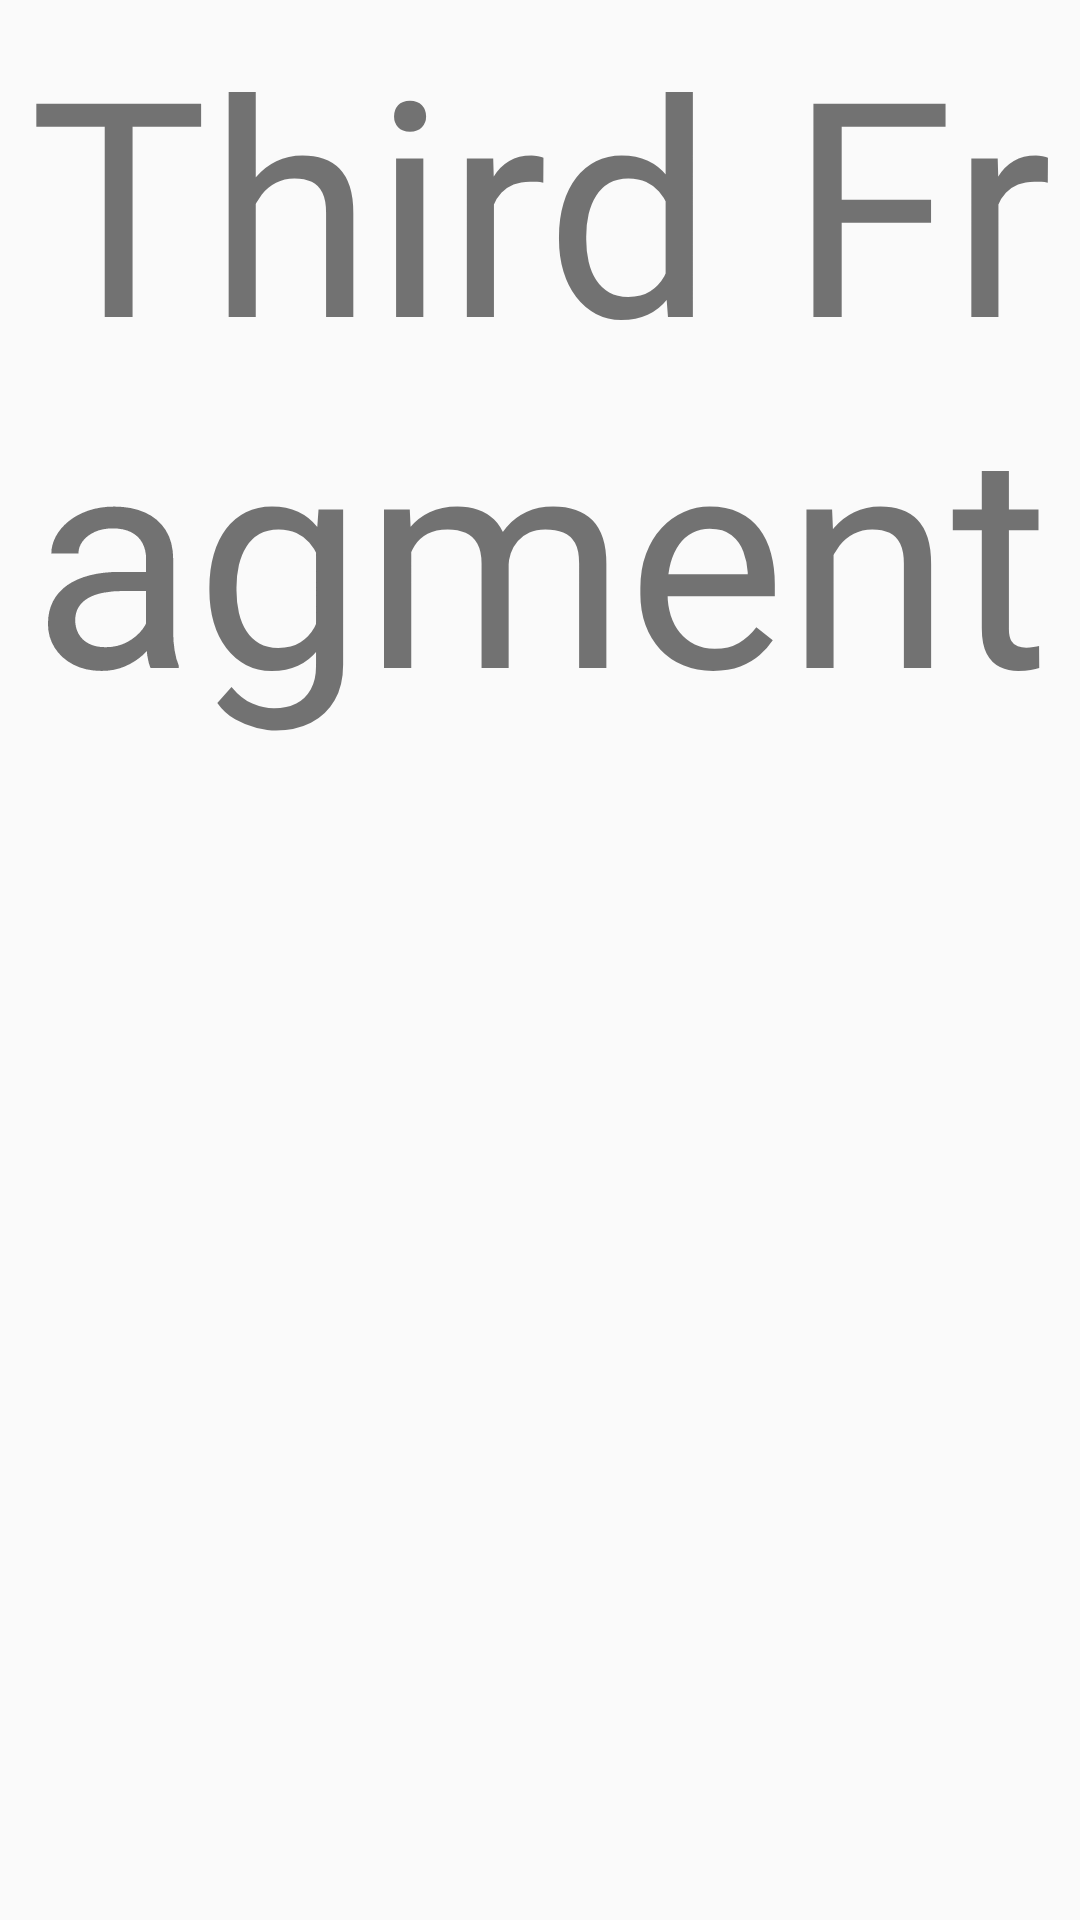

Android layout source for this screen:
<!-- AndroidManifest.xml: application theme AppTheme -->
<!-- res/layout/fragment_03.xml -->
<?xml version="1.0" encoding="utf-8"?>
<FrameLayout xmlns:android="http://schemas.android.com/apk/res/android"
    xmlns:tools="http://schemas.android.com/tools"
    android:layout_width="match_parent"
    android:layout_height="match_parent"
    tools:context=".presentation.view.Fragment03">

    
    <TextView
        android:layout_width="match_parent"
        android:layout_height="match_parent"
        android:text="Third Fragment"
        android:textAlignment="center"
        android:textSize="100dp"
        />

</FrameLayout>
<!-- resources referenced by this layout -->
<resources>
  <style name="AppTheme" parent="Theme.AppCompat.Light.NoActionBar">
          
      </style>
</resources>
